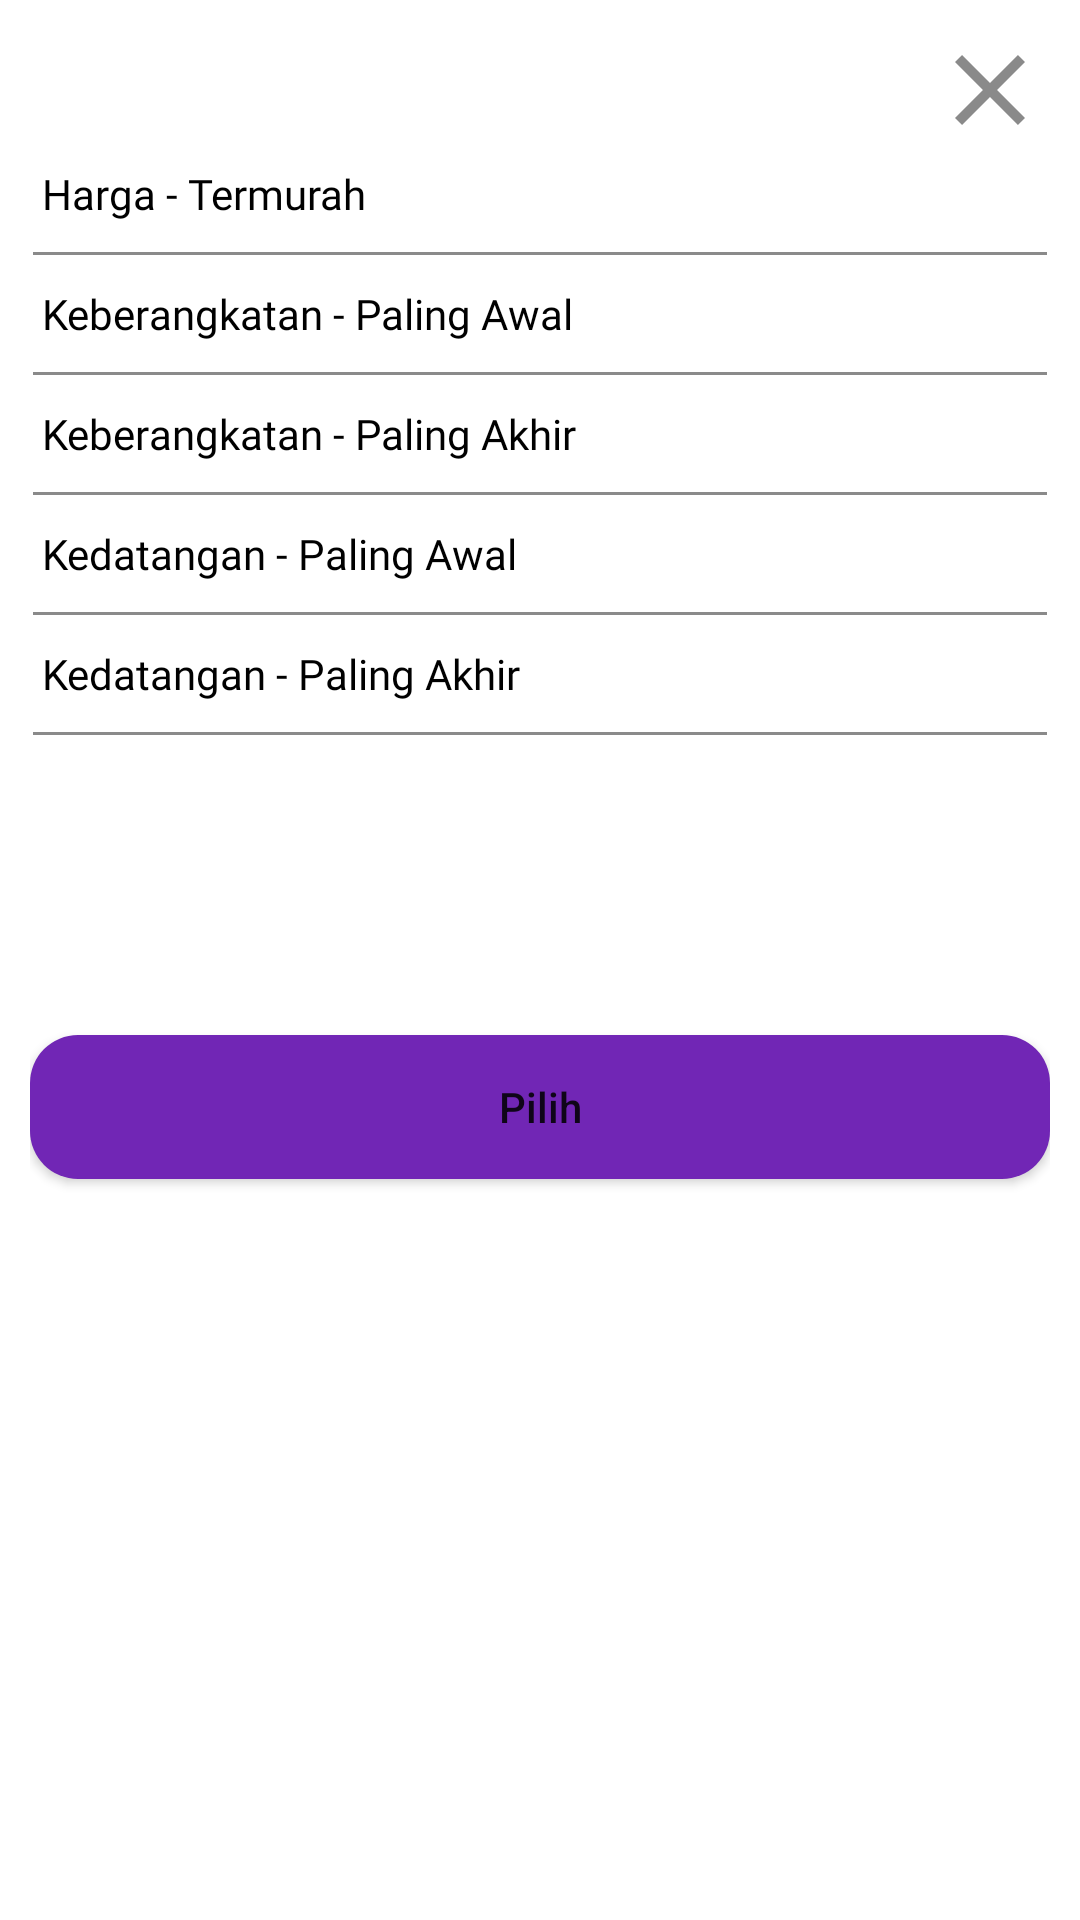

Write the Android layout XML for this screen, with the resource values it uses.
<!-- AndroidManifest.xml: application theme Theme.FinalProjectBINAR -->
<!-- res/layout/buttomsheet_hasil_pencarian.xml -->
<?xml version="1.0" encoding="utf-8"?>
<RelativeLayout xmlns:android="http://schemas.android.com/apk/res/android"
    android:layout_width="match_parent"
    android:layout_height="match_parent"
    android:padding="10dp">

    <ImageView
        android:id="@+id/btnCLoseSetKelas"
        android:layout_width="wrap_content"
        android:layout_height="wrap_content"
        android:backgroundTint="@color/white"
        android:layout_alignParentEnd="true"
        android:src="@drawable/ic_close"/>

    <com.google.android.material.textview.MaterialTextView
        android:id="@+id/tvHargaTermurah"
        android:layout_below="@id/btnCLoseSetKelas"
        android:layout_marginTop="5dp"
        android:layout_width="wrap_content"
        android:layout_height="wrap_content"
        android:text="Harga - Termurah"
        android:layout_marginLeft="4dp"
        android:fontFamily="@font/poppins_medium"
        android:textSize="14sp"
        android:textColor="@color/NEUTRAL05"/>

    <View
        android:id="@+id/outlinedHorizontal1"
        android:layout_width="375dp"
        android:layout_height="1dp"
        android:layout_below="@id/tvHargaTermurah"
        android:background="@color/NEUTRAL03"
        android:layout_marginTop="10dp"
        android:layout_marginStart="1dp"
        android:layout_marginEnd="1dp"/>

    <com.google.android.material.textview.MaterialTextView
        android:id="@+id/tvKeberangkatanPalingAwal"
        android:layout_below="@id/outlinedHorizontal1"
        android:layout_marginTop="10dp"
        android:layout_width="wrap_content"
        android:layout_height="wrap_content"
        android:text="Keberangkatan - Paling Awal"
        android:layout_marginLeft="4dp"
        android:fontFamily="@font/poppins_medium"
        android:textSize="14sp"
        android:textColor="@color/NEUTRAL05"/>

    <View
        android:id="@+id/outlinedHorizontal2"
        android:layout_width="375dp"
        android:layout_height="1dp"
        android:layout_below="@id/tvKeberangkatanPalingAwal"
        android:background="@color/NEUTRAL03"
        android:layout_marginTop="10dp"
        android:layout_marginStart="1dp"
        android:layout_marginEnd="1dp"/>

    <com.google.android.material.textview.MaterialTextView
        android:id="@+id/tvKeberangkatanPalingAkhir"
        android:layout_below="@id/outlinedHorizontal2"
        android:layout_marginTop="10dp"
        android:layout_width="wrap_content"
        android:layout_height="wrap_content"
        android:text="Keberangkatan - Paling Akhir"
        android:layout_marginLeft="4dp"
        android:fontFamily="@font/poppins_medium"
        android:textSize="14sp"
        android:textColor="@color/NEUTRAL05"/>

    <View
        android:id="@+id/outlinedHorizontal3"
        android:layout_width="375dp"
        android:layout_height="1dp"
        android:layout_below="@id/tvKeberangkatanPalingAkhir"
        android:background="@color/NEUTRAL03"
        android:layout_marginTop="10dp"
        android:layout_marginStart="1dp"
        android:layout_marginEnd="1dp"/>

    <com.google.android.material.textview.MaterialTextView
        android:id="@+id/tvKedatanganPalingAwal"
        android:layout_below="@id/outlinedHorizontal3"
        android:layout_marginTop="10dp"
        android:layout_width="wrap_content"
        android:layout_height="wrap_content"
        android:text="Kedatangan - Paling Awal"
        android:layout_marginLeft="4dp"
        android:fontFamily="@font/poppins_medium"
        android:textSize="14sp"
        android:textColor="@color/NEUTRAL05"/>

    <View
        android:id="@+id/outlinedHorizontal4"
        android:layout_width="375dp"
        android:layout_height="1dp"
        android:layout_below="@id/tvKedatanganPalingAwal"
        android:background="@color/NEUTRAL03"
        android:layout_marginTop="10dp"
        android:layout_marginStart="1dp"
        android:layout_marginEnd="1dp"/>

    <com.google.android.material.textview.MaterialTextView
        android:id="@+id/tvKedatanganPalingAkhir"
        android:layout_below="@id/outlinedHorizontal4"
        android:layout_marginTop="10dp"
        android:layout_width="wrap_content"
        android:layout_height="wrap_content"
        android:text="Kedatangan - Paling Akhir"
        android:layout_marginLeft="4dp"
        android:fontFamily="@font/poppins_medium"
        android:textSize="14sp"
        android:textColor="@color/NEUTRAL05"/>

    <View
        android:id="@+id/outlinedHorizontal5"
        android:layout_width="375dp"
        android:layout_height="1dp"
        android:layout_below="@id/tvKedatanganPalingAkhir"
        android:background="@color/NEUTRAL03"
        android:layout_marginTop="10dp"
        android:layout_marginStart="1dp"
        android:layout_marginEnd="1dp"/>


    <Button
        android:layout_width="347dp"
        android:layout_height="48dp"
        android:layout_below="@id/outlinedHorizontal5"
        android:layout_centerInParent="true"
        android:layout_marginTop="100dp"
        android:background="@drawable/btn_bg"
        android:text="Pilih"
        android:textAllCaps="false" />

</RelativeLayout>
<!-- resources referenced by this layout -->
<resources>
  <color name="NEUTRAL03">#8A8A8A</color>
  <color name="NEUTRAL05">#000000</color>
  <color name="white">#FFFFFFFF</color>
  <!-- drawable btn_bg (drawable) -->
  <?xml version="1.0" encoding="utf-8"?>
  <shape xmlns:android="http://schemas.android.com/apk/res/android">
      <corners android:radius="16dp"/>
      <solid android:color="@color/DARKBLUE04"/>
  </shape>
  <!-- drawable ic_close (drawable) -->
  <vector android:height="40dp" android:tint="#8A8A8A"
      android:viewportHeight="24" android:viewportWidth="24"
      android:width="40dp" xmlns:android="http://schemas.android.com/apk/res/android">
      <path android:fillColor="@android:color/white" android:pathData="M19,6.41L17.59,5 12,10.59 6.41,5 5,6.41 10.59,12 5,17.59 6.41,19 12,13.41 17.59,19 19,17.59 13.41,12z"/>
  </vector>
  <style name="Theme.FinalProjectBINAR" parent="Theme.MaterialComponents.DayNight.NoActionBar">
          
          <item name="colorPrimary">@color/purple_500</item>
          <item name="colorPrimaryVariant">@color/purple_700</item>
          <item name="colorOnPrimary">@color/white</item>
          
          <item name="colorSecondary">@color/teal_200</item>
          <item name="colorSecondaryVariant">@color/teal_700</item>
          <item name="colorOnSecondary">@color/black</item>
          
          <item name="android:statusBarColor">?attr/colorPrimaryVariant</item>
          
          <item name="bottomSheetDialogTheme">@style/CustomBottomSheetDialog</item>
      </style>
  <color name="DARKBLUE04">#7126B5</color>
  <color name="purple_500">#FF6200EE</color>
  <color name="purple_700">#FF3700B3</color>
  <color name="teal_200">#FF03DAC5</color>
  <color name="teal_700">#FF018786</color>
  <color name="black">#FF000000</color>
  <style name="CustomBottomSheetDialog" parent="@style/ThemeOverlay.MaterialComponents.BottomSheetDialog">
          <item name="bottomSheetStyle">@style/CustomBottomSheet</item>
      </style>
  <style name="CustomBottomSheet" parent="Widget.MaterialComponents.BottomSheet">
          <item name="behavior_peekHeight">700dp</item>
          <item name="shapeAppearanceOverlay">@style/CustomShapeAppearanceBottomSheetDialog</item>
      </style>
  <style name="CustomShapeAppearanceBottomSheetDialog" parent="">
          <item name="cornerFamily">rounded</item>
          <item name="cornerSizeTopRight">16dp</item>
          <item name="cornerSizeTopLeft">16dp</item>
          <item name="cornerSizeBottomRight">0dp</item>
          <item name="cornerSizeBottomLeft">0dp</item>
      </style>
</resources>
